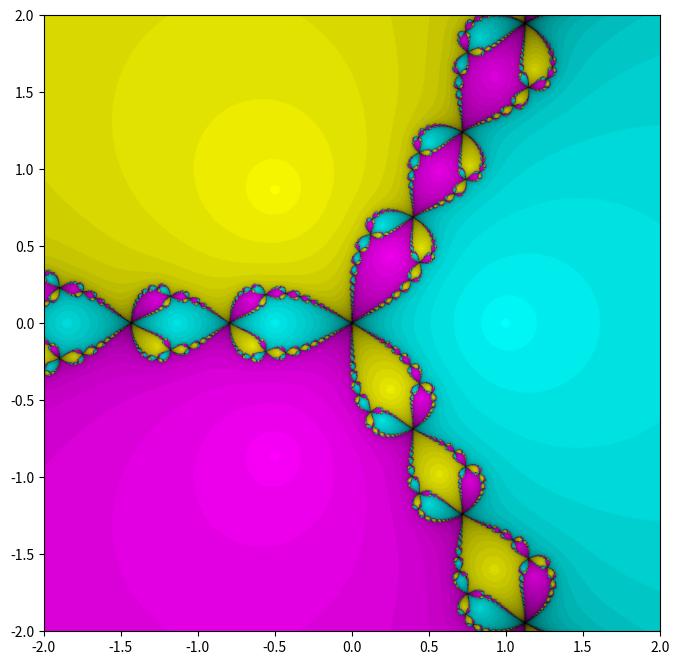

Reproduce this figure in Python.
import numpy as np
import matplotlib.pyplot as plt
import matplotlib as mpl

#define the real and complex grids
x1d = np.linspace(-2, 2, 1000)
y1d = np.linspace(-2, 2, 1000)
x, y = np.meshgrid(x1d, y1d)
z = x + 1j * y

# define the roots of z^3 - 1
r0 = 1
r1 = -.5 + 1j * np.sqrt(3) / 2
r2 = -.5 - 1j * np.sqrt(3) / 2

# I'm going to keep track of how many iterations it takes to reach a tolerance (1e-12 in this case)
iterations = np.zeros_like(z, dtype=int)

# use the Newton-Raphson method to find the roots of z^3 - 1 for each point in the complex grid
for _ in range(30):
    # identify the points that have not yet reached tolerance
    idx = np.where((np.abs(z - r0) > 1e-12) & (np.abs(z - r1) > 1e-12) & (np.abs(z - r2) > 1e-12))
    # iterate the points that have not yet reached tolerance
    z[idx] = 2/3 * z[idx] + 1/(3 * z[idx]**2)
    # increment the iteration count for the points that have not yet reached tolerance
    iterations[idx] += 1

# plot the results
# I'm going to give the color of each point by specifying HSV values: hue will be the phase of the point, the saturation will be 1, and the value will be the number of iterations it took to reach tolerance
zphase = np.angle(z)

# Establish the normalization for the hue and value. Note that I'm using the negative of the iteration count so that the points that took the fewest iterations will be the brightest
h_norm = mpl.colors.Normalize(vmin=np.min(zphase), vmax=np.max(zphase))
v_norm = mpl.colors.Normalize(vmin=-np.max(iterations), vmax=-np.min(iterations))

# Create the HSV colors
HSV_colors = np.zeros((1000, 1000, 3))
HSV_colors[:, :, 0] = h_norm(zphase)
HSV_colors[:, :, 1] = 1
HSV_colors[:, :, 2] = v_norm(-iterations)

# Convert the HSV colors to RGB for plotting
RGB_colors = mpl.colors.hsv_to_rgb(HSV_colors)

plt.figure(figsize=(8, 8))
plt.imshow(RGB_colors, extent=(-2,2,-2,2))
plt.show()